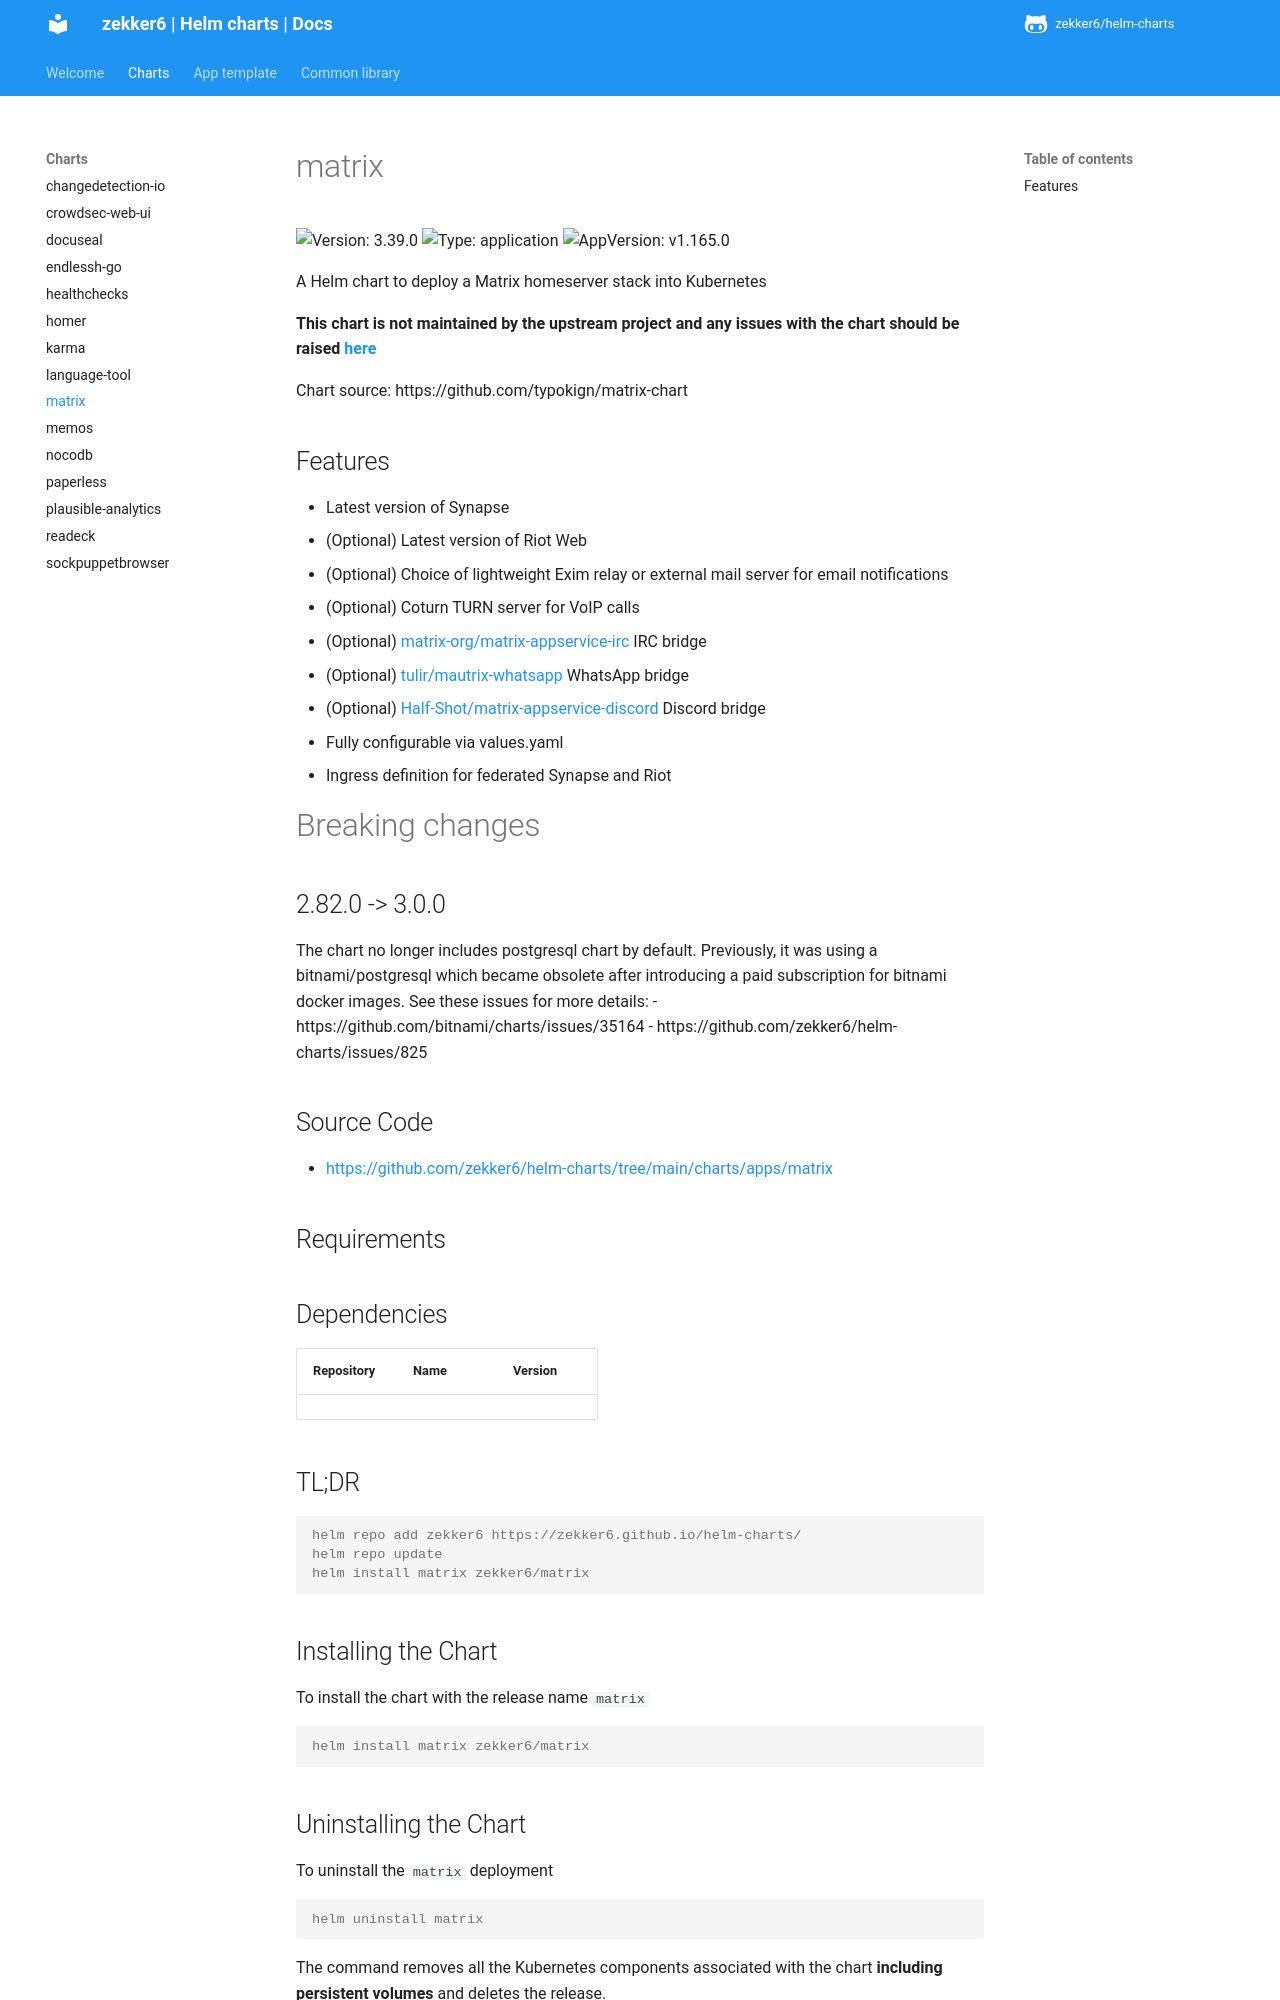

repository: zekker6/helm-charts · page: docs/charts/matrix/index.html · generator: mkdocs

# matrix

![Version: 3.39.0](https://img.shields.io/badge/Version-3.39.0-informational?style=flat-square) ![Type: application](https://img.shields.io/badge/Type-application-informational?style=flat-square) ![AppVersion: v1.165.0](https://img.shields.io/badge/AppVersion-v1.165.0-informational?style=flat-square)

A Helm chart to deploy a Matrix homeserver stack into Kubernetes

**This chart is not maintained by the upstream project and any issues with the chart should be raised [here](https://github.com/zekker6/helm-charts/issues/new)**

Chart source: https://github.com/typokign/matrix-chart

## Features

- Latest version of Synapse
- (Optional) Latest version of Riot Web
- (Optional) Choice of lightweight Exim relay or external mail server for email notifications
- (Optional) Coturn TURN server for VoIP calls
- (Optional) [matrix-org/matrix-appservice-irc](https://github.com/matrix-org/matrix-appservice-irc) IRC bridge
- (Optional) [tulir/mautrix-whatsapp](https://github.com/tulir/mautrix-whatsapp) WhatsApp bridge
- (Optional) [Half-Shot/matrix-appservice-discord](https://github.com/Half-Shot/matrix-appservice-discord) Discord bridge
- Fully configurable via values.yaml
- Ingress definition for federated Synapse and Riot

# Breaking changes

## 2.82.0 -> 3.0.0

The chart no longer includes postgresql chart by default.
Previously, it was using a bitnami/postgresql which became obsolete after introducing a paid subscription for bitnami docker images.
See these issues for more details:
- https://github.com/bitnami/charts/issues/35164
- https://github.com/zekker6/helm-charts/issues/825

## Source Code

* <https://github.com/zekker6/helm-charts/tree/main/charts/apps/matrix>

## Requirements

## Dependencies

| Repository | Name | Version |
|------------|------|---------|

## TL;DR

```console
helm repo add zekker6 https://zekker6.github.io/helm-charts/
helm repo update
helm install matrix zekker6/matrix
```
